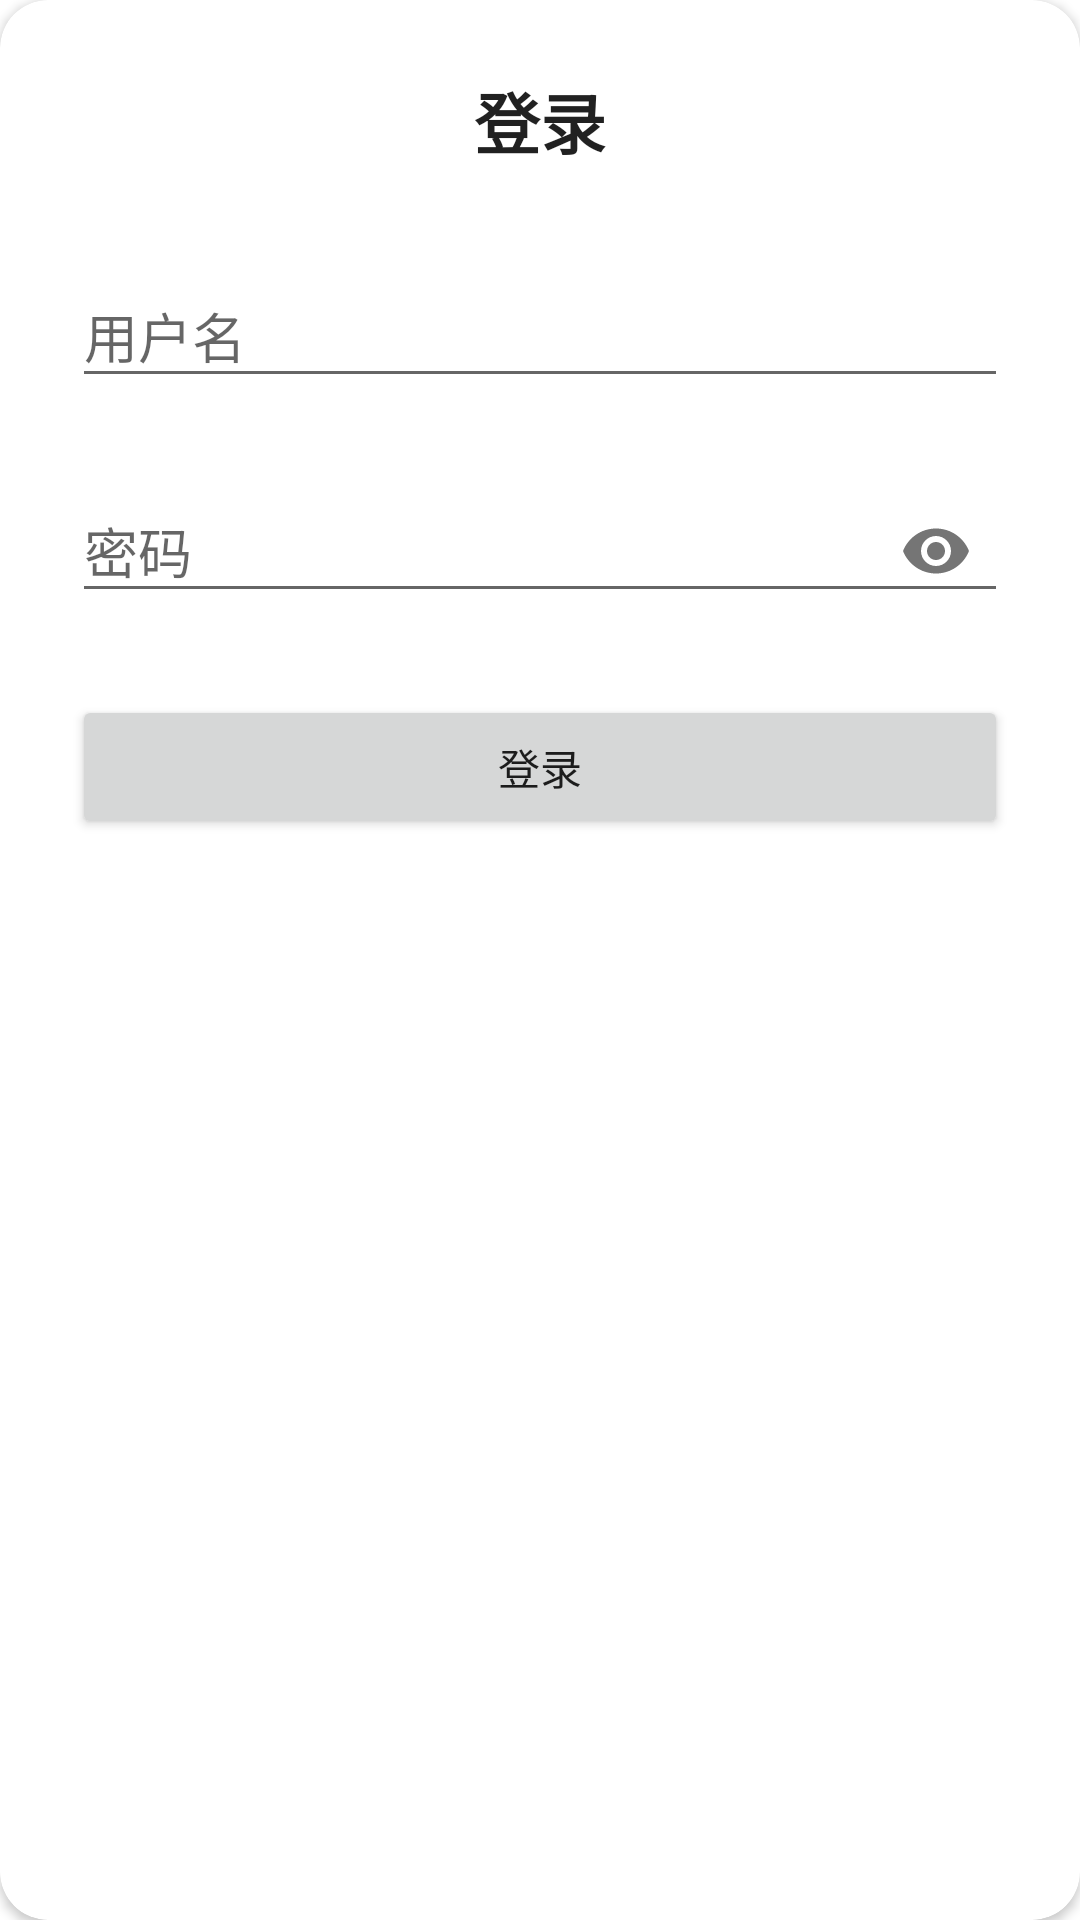

This screen was rendered from an Android layout file. Write that file and the resources it references.
<!-- AndroidManifest.xml: activity theme Theme.App.Dialog.Obstacle -->
<!-- res/layout/activity_login.xml -->
<?xml version="1.0" encoding="utf-8"?>
<androidx.cardview.widget.CardView xmlns:android="http://schemas.android.com/apk/res/android"
    xmlns:app="http://schemas.android.com/apk/res-auto"
    android:layout_width="320dp"
    android:layout_height="wrap_content"
    android:layout_gravity="center"
    app:cardCornerRadius="16dp">

    <LinearLayout
        android:layout_width="match_parent"
        android:layout_height="wrap_content"
        android:orientation="vertical"
        android:padding="24dp">

        <TextView
            android:layout_width="wrap_content"
            android:layout_height="wrap_content"
            android:text="登录"
            android:textSize="22sp"
            android:textStyle="bold"
            android:textColor="?android:attr/textColorPrimary"
            android:layout_gravity="center_horizontal"/>

        <com.google.android.material.textfield.TextInputLayout
            android:layout_width="match_parent"
            android:layout_height="wrap_content"
            android:layout_marginTop="24dp">
            <com.google.android.material.textfield.TextInputEditText
                android:id="@+id/username_edittext"
                android:layout_width="match_parent"
                android:layout_height="wrap_content"
                android:hint="用户名"/>
        </com.google.android.material.textfield.TextInputLayout>

        <com.google.android.material.textfield.TextInputLayout
            android:layout_width="match_parent"
            android:layout_height="wrap_content"
            android:layout_marginTop="16dp"
            app:passwordToggleEnabled="true">
            <com.google.android.material.textfield.TextInputEditText
                android:id="@+id/password_edittext"
                android:layout_width="match_parent"
                android:layout_height="wrap_content"
                android:hint="密码"
                android:inputType="textPassword" />
        </com.google.android.material.textfield.TextInputLayout>

        <Button
            android:id="@+id/login_button"
            android:layout_width="match_parent"
            android:layout_height="wrap_content"
            android:layout_marginTop="24dp"
            android:text="登录" />
    </LinearLayout>
</androidx.cardview.widget.CardView>
<!-- resources referenced by this layout -->
<resources>
  <style name="Theme.App.Dialog.Obstacle" parent="Theme.AppCompat.Light.Dialog">
          <item name="windowNoTitle">true</item>
          <item name="windowActionBar">false</item>
  
          <item name="android:windowIsFloating">true</item>
          <item name="android:backgroundDimEnabled">false</item>
          <item name="android:windowBackground">@android:color/transparent</item>
          <item name="android:windowCloseOnTouchOutside">false</item>
      </style>
</resources>
